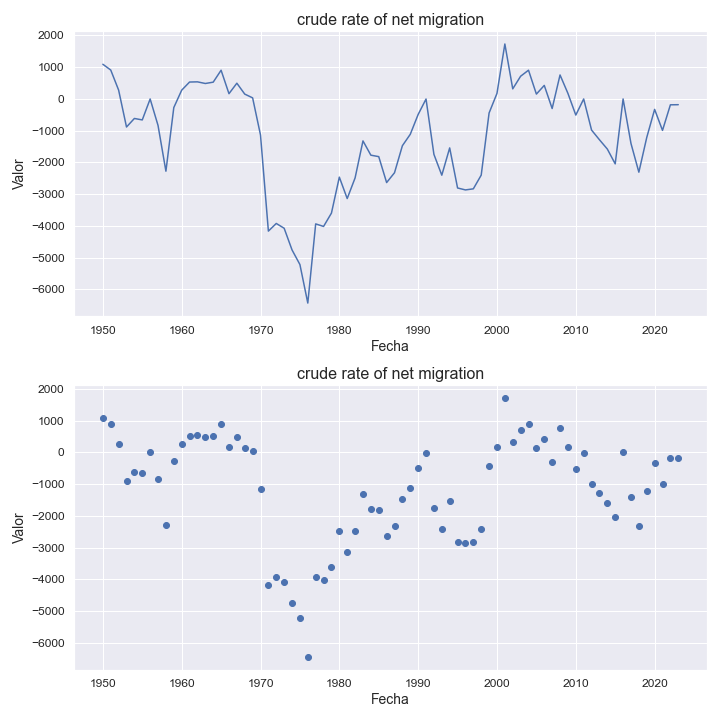

Values plotted in this chart, from the file beside it:
indicatorshortname, locationid, location, iso2, timeid, time, value
crude rate of net migration, 404, kenya, ke, 1, 1950, 1093
crude rate of net migration, 404, kenya, ke, 2, 1951, 911.0
crude rate of net migration, 404, kenya, ke, 3, 1952, 279.0
crude rate of net migration, 404, kenya, ke, 4, 1953, -884.0
crude rate of net migration, 404, kenya, ke, 5, 1954, -615.0
crude rate of net migration, 404, kenya, ke, 6, 1955, -661.0
crude rate of net migration, 404, kenya, ke, 7, 1956, -0.67
crude rate of net migration, 404, kenya, ke, 8, 1957, -835.0
crude rate of net migration, 404, kenya, ke, 9, 1958, -2277
crude rate of net migration, 404, kenya, ke, 10, 1959, -272.0
crude rate of net migration, 404, kenya, ke, 11, 1960, 276.0
crude rate of net migration, 404, kenya, ke, 12, 1961, 533.0
crude rate of net migration, 404, kenya, ke, 13, 1962, 539.0
crude rate of net migration, 404, kenya, ke, 14, 1963, 487.0
crude rate of net migration, 404, kenya, ke, 15, 1964, 529.0
crude rate of net migration, 404, kenya, ke, 16, 1965, 905.0
crude rate of net migration, 404, kenya, ke, 17, 1966, 166.0
crude rate of net migration, 404, kenya, ke, 18, 1967, 496.0
crude rate of net migration, 404, kenya, ke, 19, 1968, 153.0
crude rate of net migration, 404, kenya, ke, 20, 1969, 34.0
crude rate of net migration, 404, kenya, ke, 21, 1970, -1137
crude rate of net migration, 404, kenya, ke, 22, 1971, -4165
crude rate of net migration, 404, kenya, ke, 23, 1972, -3924
crude rate of net migration, 404, kenya, ke, 24, 1973, -4075
crude rate of net migration, 404, kenya, ke, 25, 1974, -4758
crude rate of net migration, 404, kenya, ke, 26, 1975, -5219
crude rate of net migration, 404, kenya, ke, 27, 1976, -6433
crude rate of net migration, 404, kenya, ke, 28, 1977, -3938
crude rate of net migration, 404, kenya, ke, 29, 1978, -4018
crude rate of net migration, 404, kenya, ke, 30, 1979, -3598
crude rate of net migration, 404, kenya, ke, 31, 1980, -2464
crude rate of net migration, 404, kenya, ke, 32, 1981, -3139
crude rate of net migration, 404, kenya, ke, 33, 1982, -2489
crude rate of net migration, 404, kenya, ke, 34, 1983, -1322
crude rate of net migration, 404, kenya, ke, 35, 1984, -1772
crude rate of net migration, 404, kenya, ke, 36, 1985, -1818
crude rate of net migration, 404, kenya, ke, 37, 1986, -2635
crude rate of net migration, 404, kenya, ke, 38, 1987, -2326
crude rate of net migration, 404, kenya, ke, 39, 1988, -1474
crude rate of net migration, 404, kenya, ke, 40, 1989, -1114
crude rate of net migration, 404, kenya, ke, 41, 1990, -489.0
crude rate of net migration, 404, kenya, ke, 42, 1991, -2.51
crude rate of net migration, 404, kenya, ke, 43, 1992, -1746
crude rate of net migration, 404, kenya, ke, 44, 1993, -2403
crude rate of net migration, 404, kenya, ke, 45, 1994, -1543
crude rate of net migration, 404, kenya, ke, 46, 1995, -2806
crude rate of net migration, 404, kenya, ke, 47, 1996, -2867
crude rate of net migration, 404, kenya, ke, 48, 1997, -2833
crude rate of net migration, 404, kenya, ke, 49, 1998, -2401
crude rate of net migration, 404, kenya, ke, 50, 1999, -442.0
crude rate of net migration, 404, kenya, ke, 51, 2000, 175.0
crude rate of net migration, 404, kenya, ke, 52, 2001, 1732
crude rate of net migration, 404, kenya, ke, 53, 2002, 318.0
crude rate of net migration, 404, kenya, ke, 54, 2003, 716.0
crude rate of net migration, 404, kenya, ke, 55, 2004, 906.0
crude rate of net migration, 404, kenya, ke, 56, 2005, 153.0
crude rate of net migration, 404, kenya, ke, 57, 2006, 427.0
crude rate of net migration, 404, kenya, ke, 58, 2007, -302.0
crude rate of net migration, 404, kenya, ke, 59, 2008, 756.0
crude rate of net migration, 404, kenya, ke, 60, 2009, 176.0
... 14 more rows
